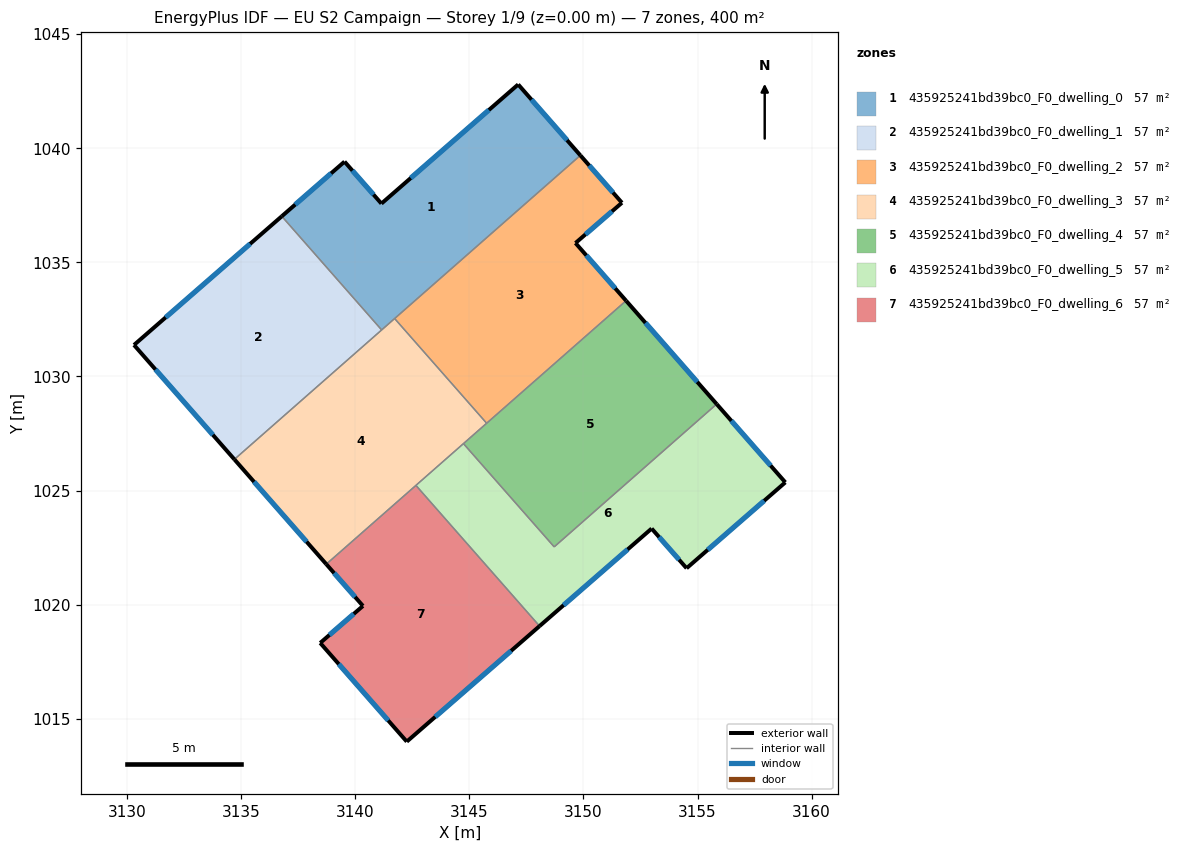
=== STOREY PLAN SPEC (per zone: floor XY polygon, exterior-wall plan segments, windows/doors) ===
zone 1: 435925241bd39bc0_F0_dwelling_0  (57.1 m²)
  floor: (3147.14, 1042.80) (3149.86, 1039.69) (3141.16, 1032.04) (3136.78, 1037.02) (3139.53, 1039.41) (3141.15, 1037.58)
  exterior wall: (3147.14, 1042.80) – (3141.15, 1037.58)  [7.9 m]
    window: (3145.86, 1041.68) – (3142.43, 1038.69)  [7.8 m²]
  exterior wall: (3149.86, 1039.69) – (3147.14, 1042.80)  [4.1 m]
    window: (3149.28, 1040.35) – (3147.72, 1042.13)  [4.1 m²]
  exterior wall: (3139.53, 1039.41) – (3136.78, 1037.02)  [3.6 m]
    window: (3138.94, 1038.90) – (3137.37, 1037.53)  [3.6 m²]
  exterior wall: (3141.15, 1037.58) – (3139.53, 1039.41)  [2.4 m]
    window: (3140.80, 1037.97) – (3139.88, 1039.02)  [2.4 m²]
  interior walls: 3
zone 2: 435925241bd39bc0_F0_dwelling_1  (57.1 m²)
  floor: (3136.78, 1037.02) (3141.16, 1032.04) (3134.70, 1026.36) (3130.30, 1031.38)
  exterior wall: (3136.78, 1037.02) – (3130.30, 1031.38)  [8.6 m]
    window: (3135.39, 1035.81) – (3131.69, 1032.59)  [8.4 m²]
  exterior wall: (3130.30, 1031.38) – (3134.70, 1026.36)  [6.7 m]
    window: (3131.24, 1030.30) – (3133.76, 1027.44)  [6.5 m²]
  interior walls: 2
zone 3: 435925241bd39bc0_F0_dwelling_2  (57.1 m²)
  floor: (3149.86, 1039.69) (3151.69, 1037.61) (3149.65, 1035.85) (3151.87, 1033.32) (3145.76, 1027.95) (3141.72, 1032.54)
  exterior wall: (3149.65, 1035.85) – (3151.69, 1037.61)  [2.7 m]
    window: (3150.09, 1036.22) – (3151.25, 1037.23)  [2.6 m²]
  exterior wall: (3151.87, 1033.32) – (3149.65, 1035.85)  [3.4 m]
    window: (3151.39, 1033.86) – (3150.13, 1035.30)  [3.3 m²]
  exterior wall: (3151.69, 1037.61) – (3149.86, 1039.69)  [2.8 m]
    window: (3151.30, 1038.06) – (3150.26, 1039.24)  [2.7 m²]
  interior walls: 3
zone 4: 435925241bd39bc0_F0_dwelling_3  (57.1 m²)
  floor: (3141.72, 1032.54) (3145.76, 1027.95) (3138.73, 1021.77) (3134.70, 1026.36)
  exterior wall: (3134.70, 1026.36) – (3138.73, 1021.77)  [6.1 m]
    window: (3135.56, 1025.38) – (3137.87, 1022.76)  [6.0 m²]
  interior walls: 6
zone 5: 435925241bd39bc0_F0_dwelling_4  (57.1 m²)
  floor: (3151.87, 1033.32) (3155.84, 1028.79) (3148.72, 1022.53) (3144.74, 1027.05)
  exterior wall: (3155.84, 1028.79) – (3151.87, 1033.32)  [6.0 m]
    window: (3154.99, 1029.76) – (3152.72, 1032.35)  [5.9 m²]
  interior walls: 4
zone 6: 435925241bd39bc0_F0_dwelling_5  (57.1 m²)
  floor: (3155.84, 1028.79) (3158.85, 1025.36) (3154.52, 1021.59) (3152.99, 1023.33) (3148.08, 1019.06) (3142.66, 1025.22) (3144.74, 1027.05) (3148.72, 1022.53)
  exterior wall: (3158.85, 1025.36) – (3155.84, 1028.79)  [4.6 m]
    window: (3158.20, 1026.09) – (3156.48, 1028.05)  [4.5 m²]
  exterior wall: (3154.52, 1021.59) – (3158.85, 1025.36)  [5.7 m]
    window: (3155.45, 1022.40) – (3157.92, 1024.55)  [5.6 m²]
  exterior wall: (3152.99, 1023.33) – (3154.52, 1021.59)  [2.3 m]
    window: (3153.32, 1022.96) – (3154.19, 1021.97)  [2.3 m²]
  exterior wall: (3148.08, 1019.06) – (3152.99, 1023.33)  [6.5 m]
    window: (3149.13, 1019.97) – (3151.94, 1022.42)  [6.4 m²]
  interior walls: 4
zone 7: 435925241bd39bc0_F0_dwelling_6  (57.1 m²)
  floor: (3142.66, 1025.22) (3148.08, 1019.06) (3142.26, 1013.99) (3138.46, 1018.32) (3140.34, 1019.94) (3138.73, 1021.77)
  exterior wall: (3138.73, 1021.77) – (3140.34, 1019.94)  [2.4 m]
    window: (3139.07, 1021.38) – (3139.99, 1020.33)  [2.4 m²]
  exterior wall: (3142.26, 1013.99) – (3148.08, 1019.06)  [7.7 m]
    window: (3143.50, 1015.08) – (3146.83, 1017.97)  [7.6 m²]
  exterior wall: (3138.46, 1018.32) – (3142.26, 1013.99)  [5.8 m]
    window: (3139.28, 1017.39) – (3141.44, 1014.92)  [5.6 m²]
  exterior wall: (3140.34, 1019.94) – (3138.46, 1018.32)  [2.5 m]
    window: (3139.94, 1019.59) – (3138.86, 1018.67)  [2.4 m²]
  interior walls: 2

=== DERIVED (storey summary) ===
Building: EU S2 Campaign
Storey: 1 of 9  (floor level z = 0.00 m)
Storey gross floor area: 400.0 m²
Zones on this storey: 7
  - 435925241bd39bc0_F0_dwelling_0: floor 57.1 m²; exterior wall 18.2 m (54.5 m²); 4 window(s) 17.8 m²; WWR 32.7%
  - 435925241bd39bc0_F0_dwelling_1: floor 57.1 m²; exterior wall 15.3 m (45.8 m²); 2 window(s) 15.0 m²; WWR 32.7%
  - 435925241bd39bc0_F0_dwelling_2: floor 57.1 m²; exterior wall 8.8 m (26.5 m²); 3 window(s) 8.6 m²; WWR 32.7%
  - 435925241bd39bc0_F0_dwelling_3: floor 57.1 m²; exterior wall 6.1 m (18.3 m²); 1 window(s) 6.0 m²; WWR 32.7%
  - 435925241bd39bc0_F0_dwelling_4: floor 57.1 m²; exterior wall 6.0 m (18.1 m²); 1 window(s) 5.9 m²; WWR 32.7%
  - 435925241bd39bc0_F0_dwelling_5: floor 57.1 m²; exterior wall 19.1 m (57.4 m²); 4 window(s) 18.7 m²; WWR 32.7%
  - 435925241bd39bc0_F0_dwelling_6: floor 57.1 m²; exterior wall 18.4 m (55.1 m²); 4 window(s) 18.0 m²; WWR 32.7%
Zone adjacency (shared interzone walls):
  - 435925241bd39bc0_F0_dwelling_0 ↔ 435925241bd39bc0_F0_dwelling_1
  - 435925241bd39bc0_F0_dwelling_0 ↔ 435925241bd39bc0_F0_dwelling_2
  - 435925241bd39bc0_F0_dwelling_0 ↔ 435925241bd39bc0_F0_dwelling_3
  - 435925241bd39bc0_F0_dwelling_1 ↔ 435925241bd39bc0_F0_dwelling_3
  - 435925241bd39bc0_F0_dwelling_2 ↔ 435925241bd39bc0_F0_dwelling_3
  - 435925241bd39bc0_F0_dwelling_2 ↔ 435925241bd39bc0_F0_dwelling_4
  - 435925241bd39bc0_F0_dwelling_3 ↔ 435925241bd39bc0_F0_dwelling_4
  - 435925241bd39bc0_F0_dwelling_3 ↔ 435925241bd39bc0_F0_dwelling_5
  - 435925241bd39bc0_F0_dwelling_3 ↔ 435925241bd39bc0_F0_dwelling_6
  - 435925241bd39bc0_F0_dwelling_4 ↔ 435925241bd39bc0_F0_dwelling_5
  - 435925241bd39bc0_F0_dwelling_5 ↔ 435925241bd39bc0_F0_dwelling_6